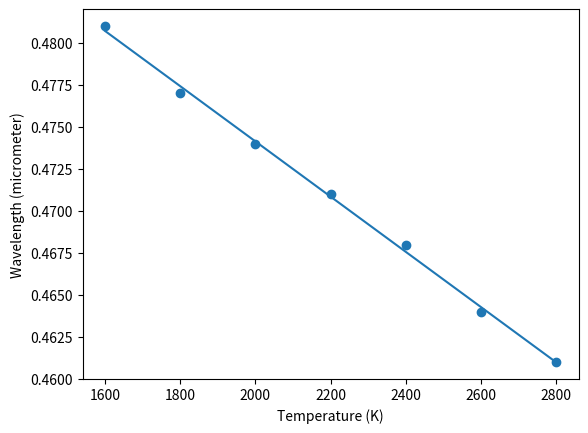

The script that saved this image: (Note: this script raises an exception after producing the figure.)
import numpy as np
import matplotlib.pyplot as plt

temp = [1600, 1800, 2000, 2200, 2400, 2600, 2800]

wavelength = [0.481, 0.477, 0.474, 0.471, 0.468, 0.464, 0.461]
p = np.poly1d(np.polyfit(temp, wavelength, deg=1))
print(p)
err = np.polyval(p, temp)

coeff = np.polyfit(temp, wavelength, 2)
y1 = np.poly1d(coeff)
plt.plot(temp, y1(temp))

plt.scatter(temp, wavelength)
plt.xlabel("Temperature (K)")
plt.ylabel("Wavelength (micrometer)")
plt.show()

result = (a-b for a, b in zip(wavelength, err))

plt.plot(result, 'o')
plt.axhline(y=0, linestyle='-')
plt.ylim(-0.01, 0.01)
plt.show()
